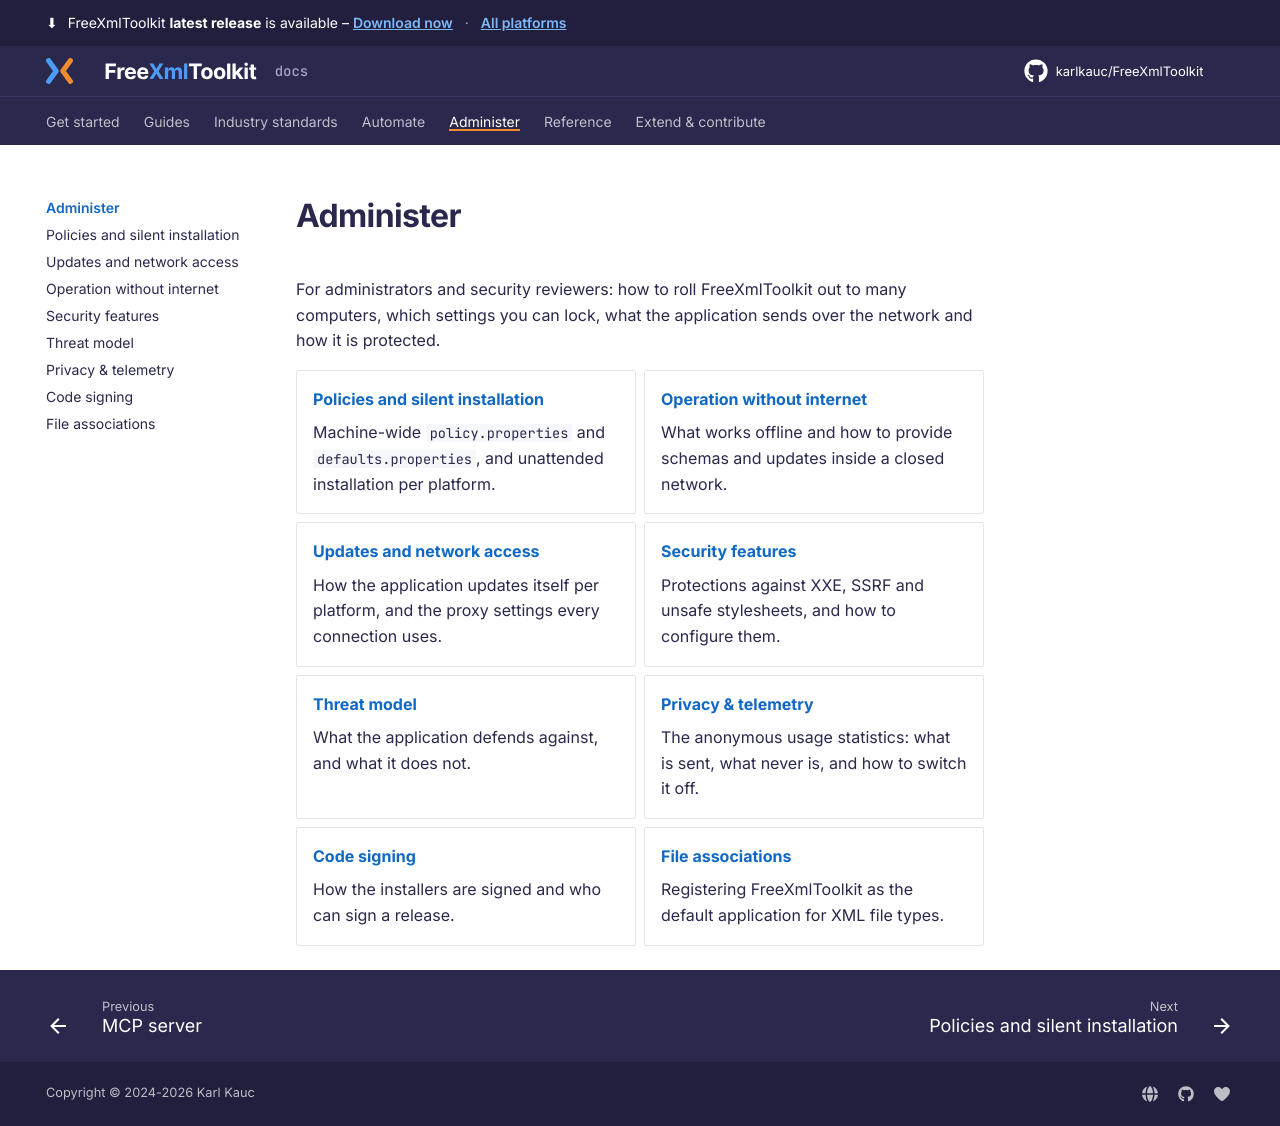

repository: karlkauc/FreeXmlToolkit · page: administer/index.html · generator: mkdocs

# Administer

For administrators and security reviewers: how to roll FreeXmlToolkit out to many computers, which
settings you can lock, what the application sends over the network and how it is protected.

<div class="grid cards" markdown>

-   **[Policies and silent installation](policies.md)**

    Machine-wide `policy.properties` and `defaults.properties`, and unattended installation per platform.

-   **[Operation without internet](offline.md)**

    What works offline and how to provide schemas and updates inside a closed network.

-   **[Updates and network access](updates-and-network.md)**

    How the application updates itself per platform, and the proxy settings every connection uses.

-   **[Security features](security-features.md)**

    Protections against XXE, SSRF and unsafe stylesheets, and how to configure them.

-   **[Threat model](threat-model.md)**

    What the application defends against, and what it does not.

-   **[Privacy & telemetry](privacy-telemetry.md)**

    The anonymous usage statistics: what is sent, what never is, and how to switch it off.

-   **[Code signing](code-signing.md)**

    How the installers are signed and who can sign a release.

-   **[File associations](file-associations.md)**

    Registering FreeXmlToolkit as the default application for XML file types.

</div>
